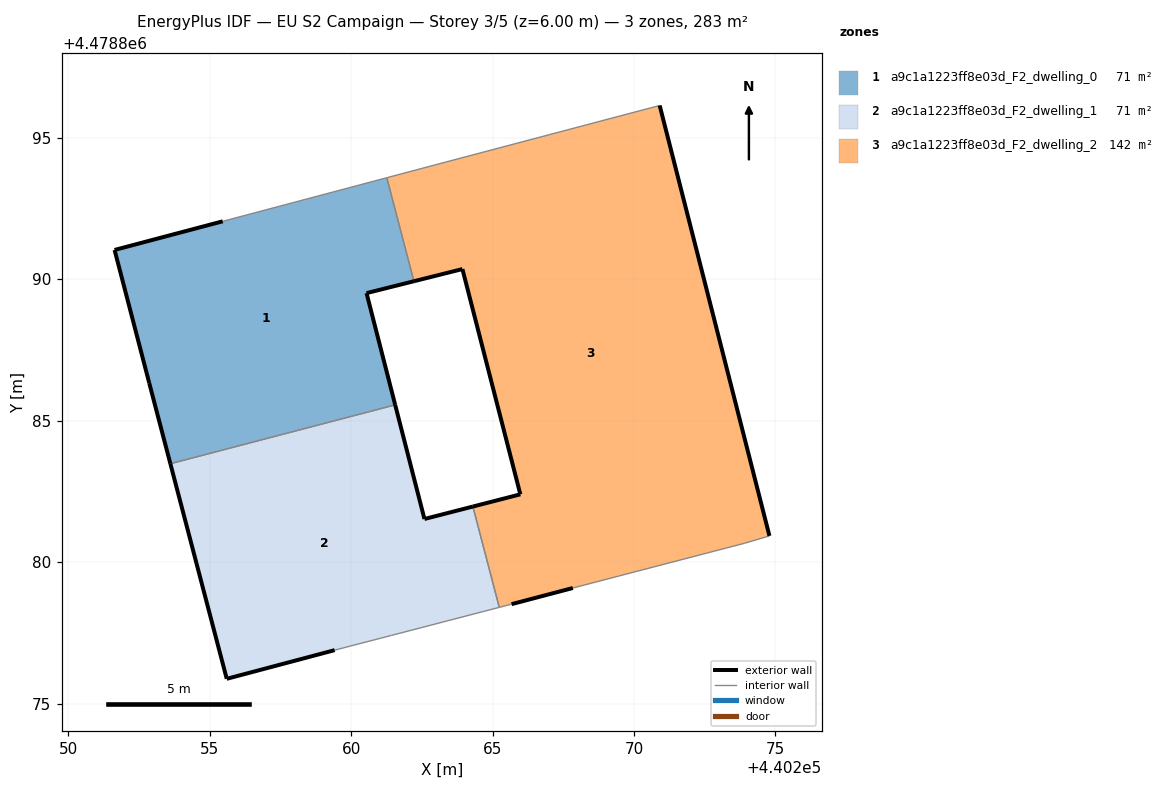
=== STOREY PLAN SPEC (per zone: floor XY polygon, exterior-wall plan segments, windows/doors) ===
zone 1: a9c1a1223ff8e03d_F2_dwelling_0  (70.9 m²)
  floor: (440261.55, 4478885.56) (440260.54, 4478889.51) (440262.22, 4478889.93) (440261.26, 4478893.59) (440257.46, 4478892.58) (440255.46, 4478892.05) (440251.63, 4478891.04) (440252.86, 4478886.33) (440253.61, 4478883.48)
  exterior wall: (440262.22, 4478889.93) – (440260.54, 4478889.51)  [1.7 m]
  exterior wall: (440260.54, 4478889.51) – (440261.55, 4478885.56)  [4.1 m]
  exterior wall: (440253.61, 4478883.48) – (440252.86, 4478886.33)  [2.9 m]
  exterior wall: (440252.86, 4478886.33) – (440251.63, 4478891.04)  [4.9 m]
  exterior wall: (440251.63, 4478891.04) – (440255.46, 4478892.05)  [4.0 m]
  interior walls: 4
zone 2: a9c1a1223ff8e03d_F2_dwelling_1  (70.9 m²)
  floor: (440265.23, 4478878.40) (440264.30, 4478881.96) (440262.59, 4478881.53) (440261.55, 4478885.56) (440253.61, 4478883.48) (440255.60, 4478875.88) (440259.41, 4478876.89) (440261.43, 4478877.41)
  exterior wall: (440259.41, 4478876.89) – (440255.60, 4478875.88)  [3.9 m]
  exterior wall: (440255.60, 4478875.88) – (440253.61, 4478883.48)  [7.9 m]
  exterior wall: (440261.55, 4478885.56) – (440262.59, 4478881.53)  [4.2 m]
  exterior wall: (440262.59, 4478881.53) – (440264.30, 4478881.96)  [1.8 m]
  interior walls: 4
zone 3: a9c1a1223ff8e03d_F2_dwelling_2  (141.6 m²)
  floor: (440273.91, 4478880.67) (440274.79, 4478880.93) (440270.90, 4478896.14) (440262.96, 4478894.04) (440261.26, 4478893.59) (440262.22, 4478889.93) (440263.93, 4478890.36) (440265.98, 4478882.40) (440264.30, 4478881.96) (440265.23, 4478878.40) (440265.67, 4478878.51) (440267.83, 4478879.08)
  exterior wall: (440267.84, 4478879.08) – (440265.67, 4478878.51)  [2.2 m]
  exterior wall: (440264.30, 4478881.96) – (440265.98, 4478882.40)  [1.7 m]
  exterior wall: (440265.98, 4478882.40) – (440263.93, 4478890.36)  [8.2 m]
  exterior wall: (440263.93, 4478890.36) – (440262.22, 4478889.93)  [1.8 m]
  exterior wall: (440270.91, 4478896.14) – (440274.79, 4478880.93)  [15.7 m]
  interior walls: 7

=== DERIVED (storey summary) ===
Building: EU S2 Campaign
Storey: 3 of 5  (floor level z = 6.00 m)
Storey gross floor area: 283.5 m²
Zones on this storey: 3
  - a9c1a1223ff8e03d_F2_dwelling_0: floor 70.9 m²; exterior wall 17.6 m (52.7 m²); WWR 0.0%
  - a9c1a1223ff8e03d_F2_dwelling_1: floor 70.9 m²; exterior wall 17.7 m (53.2 m²); WWR 0.0%
  - a9c1a1223ff8e03d_F2_dwelling_2: floor 141.6 m²; exterior wall 29.7 m (89.0 m²); WWR 0.0%
Zone adjacency (shared interzone walls):
  - a9c1a1223ff8e03d_F2_dwelling_0 ↔ a9c1a1223ff8e03d_F2_dwelling_1
  - a9c1a1223ff8e03d_F2_dwelling_0 ↔ a9c1a1223ff8e03d_F2_dwelling_2
  - a9c1a1223ff8e03d_F2_dwelling_1 ↔ a9c1a1223ff8e03d_F2_dwelling_2